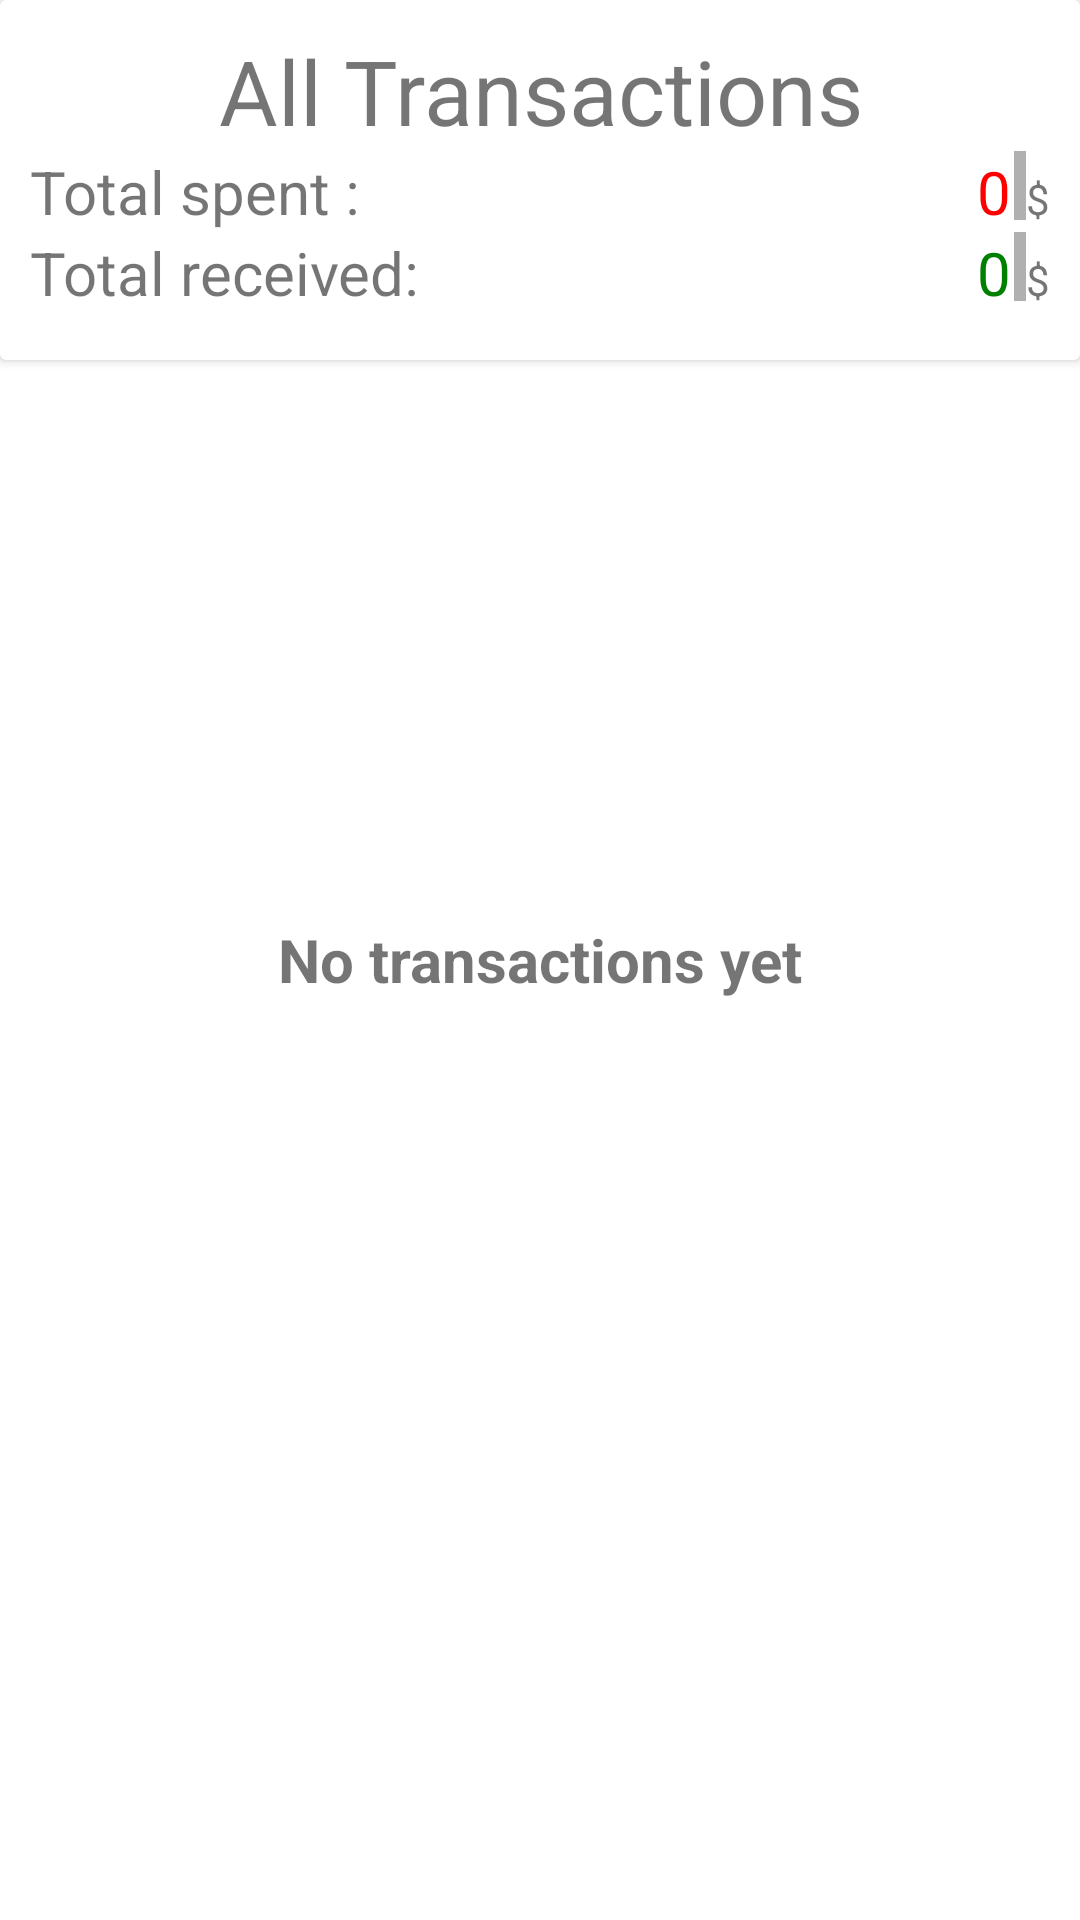

Android layout source for this screen:
<!-- AndroidManifest.xml: application theme AppTheme -->
<!-- res/layout/activity_all_transactions.xml -->
<?xml version="1.0" encoding="utf-8"?>
<RelativeLayout xmlns:android="http://schemas.android.com/apk/res/android"
    xmlns:tools="http://schemas.android.com/tools"
    android:id="@+id/allTransactionsActivityWholeUIRelativeLayoutId"
    android:layout_width="match_parent"
    android:layout_height="match_parent"
    tools:context=".activities.AllTransactionsActivity">

    <androidx.cardview.widget.CardView
        android:id="@+id/allTransactionsActivityTopCardViewId"
        android:layout_width="match_parent"
        android:layout_height="120dp">

        <LinearLayout
            android:id="@+id/allTransactionsActivityFirstLinearLayoutId"
            android:layout_width="match_parent"
            android:layout_height="match_parent"
            android:layout_margin="10dp"
            android:orientation="vertical">

            <TextView
                android:id="@+id/allTransactionsActivityTransactionsTextViewId"
                android:layout_width="match_parent"
                android:layout_height="wrap_content"
                android:gravity="center_horizontal"
                android:text="@string/all_transactions_activity_transactions_text_view"
                android:textSize="30sp" />

            <RelativeLayout
                android:id="@+id/allTransactionsActivitySecondRelativeLayoutId"
                android:layout_width="match_parent"
                android:layout_height="wrap_content">

                <TextView
                    android:id="@+id/allTransactionsActivityTotalSpentTextViewId"
                    android:layout_width="wrap_content"
                    android:layout_height="wrap_content"
                    android:text="@string/all_transactions_activity_total_spent_text_view"
                    android:textSize="20sp" />

                <ScrollView
                    android:layout_width="match_parent"
                    android:layout_height="25dp"
                    android:layout_toLeftOf="@id/allTransactionsActivitySpentAmountCurrencySymbolTextViewId"
                    android:layout_toRightOf="@id/allTransactionsActivityTotalSpentTextViewId">

                    <TextView
                        android:id="@+id/allTransactionsActivityTotalSpentAmountTextViewId"
                        android:layout_width="match_parent"
                        android:layout_height="wrap_content"
                        android:layout_gravity="right"
                        android:layout_marginRight="5dp"
                        android:gravity="right"
                        android:text="@string/all_transactions_activity_total_spent_amount_text_view"
                        android:textColor="@color/red"
                        android:textSize="20sp" />
                </ScrollView>

                <TextView
                    android:id="@+id/allTransactionsActivitySpentAmountCurrencySymbolTextViewId"
                    android:layout_width="wrap_content"
                    android:layout_height="wrap_content"
                    android:layout_alignBaseline="@id/allTransactionsActivityTotalSpentTextViewId"
                    android:layout_alignParentRight="true"
                    android:text="@string/currency_symbol_text_view" />
            </RelativeLayout>

            <RelativeLayout
                android:id="@+id/allTransactionsActivityThirdRelativeLayoutId"
                android:layout_width="match_parent"
                android:layout_height="wrap_content">

                <TextView
                    android:id="@+id/allTransactionsActivityTotalReceivedTextViewId"
                    android:layout_width="wrap_content"
                    android:layout_height="wrap_content"
                    android:text="@string/all_transactions_activity_total_received_text_view"
                    android:textSize="20sp" />

                <ScrollView
                    android:layout_width="match_parent"
                    android:layout_height="25dp"
                    android:layout_toLeftOf="@id/allTransactionsActivityReceivedAmountCurrencySymbolTextViewId"
                    android:layout_toRightOf="@id/allTransactionsActivityTotalReceivedTextViewId">

                    <TextView
                        android:id="@+id/allTransactionsActivityTotalReceivedAmountTextViewId"
                        android:layout_width="match_parent"
                        android:layout_height="wrap_content"
                        android:layout_gravity="right"
                        android:layout_marginRight="5dp"
                        android:gravity="right"
                        android:text="@string/all_transactions_activity_total_received_amount_text_view"
                        android:textColor="@color/green"
                        android:textSize="20sp" />
                </ScrollView>

                <TextView
                    android:id="@+id/allTransactionsActivityReceivedAmountCurrencySymbolTextViewId"
                    android:layout_width="wrap_content"
                    android:layout_height="wrap_content"
                    android:layout_alignBaseline="@id/allTransactionsActivityTotalReceivedTextViewId"
                    android:layout_alignParentRight="true"
                    android:text="@string/currency_symbol_text_view" />
            </RelativeLayout>
        </LinearLayout>
    </androidx.cardview.widget.CardView>

    <androidx.recyclerview.widget.RecyclerView
        android:id="@+id/allTransactionsActivityRecyclerViewId"
        android:layout_width="match_parent"
        android:layout_height="match_parent"
        android:layout_below="@id/allTransactionsActivityTopCardViewId" />

    <TextView
        android:id="@+id/allTransactionsActivityNoTransactionsYetTextViewId"
        android:layout_width="wrap_content"
        android:layout_height="wrap_content"
        android:layout_centerInParent="true"
        android:text="@string/all_transactions_activity_no_transactions_yet_text_view"
        android:textSize="20sp"
        android:textStyle="bold" />
</RelativeLayout>
<!-- resources referenced by this layout -->
<resources>
  <color name="green">#008000</color>
  <color name="red">#ff0000</color>
  <string name="all_transactions_activity_no_transactions_yet_text_view">No transactions yet</string>
  <string name="all_transactions_activity_total_received_amount_text_view">0</string>
  <string name="all_transactions_activity_total_received_text_view">Total received: </string>
  <string name="all_transactions_activity_total_spent_amount_text_view">0</string>
  <string name="all_transactions_activity_total_spent_text_view">Total spent :</string>
  <string name="all_transactions_activity_transactions_text_view">All Transactions</string>
  <string name="currency_symbol_text_view">$</string>
  <style name="AppTheme" parent="Theme.MaterialComponents.Light.NoActionBar">
          
          <item name="colorPrimary">@color/colorPrimary</item>
          <item name="colorPrimaryDark">@color/colorPrimaryDark</item>
          <item name="colorAccent">@color/colorAccent</item>
          
          <item name="android:dropDownListViewStyle">@style/PopupMenuListView</item>
          <item name="actionModeStyle">@style/ActionModeStyle</item>
          <item name="actionBarTheme">@style/ThemeOverlay.AppCompat.Dark.ActionBar</item>
          <item name="android:actionOverflowButtonStyle">@style/MyCustomThemeOverFlow</item>
      </style>
  <color name="colorPrimary">#FF6200EE</color>
  <color name="colorPrimaryDark">#FF3700B3</color>
  <color name="colorAccent">#FFBB86FC</color>
  <style name="PopupMenuListView" parent="@style/Widget.AppCompat.ListView.DropDown">
          <item name="android:divider">@color/colorAccent</item>
          <item name="android:dividerHeight">1dp</item>
      </style>
  <style name="ActionModeStyle" parent="@style/Widget.AppCompat.ActionMode">
          <item name="background">@color/colorPrimary</item>
          <item name="titleTextStyle">@style/ActionModeTitleTextStyle</item>
      </style>
  <style name="MyCustomThemeOverFlow">
          <item name="android:src">@drawable/ic_baseline_more_vert_24</item>
      </style>
  <style name="ActionModeTitleTextStyle" parent="@style/TextAppearance.AppCompat.Widget.ActionMode.Title">
          <item name="android:textColor">@android:color/white</item>
      </style>
</resources>
